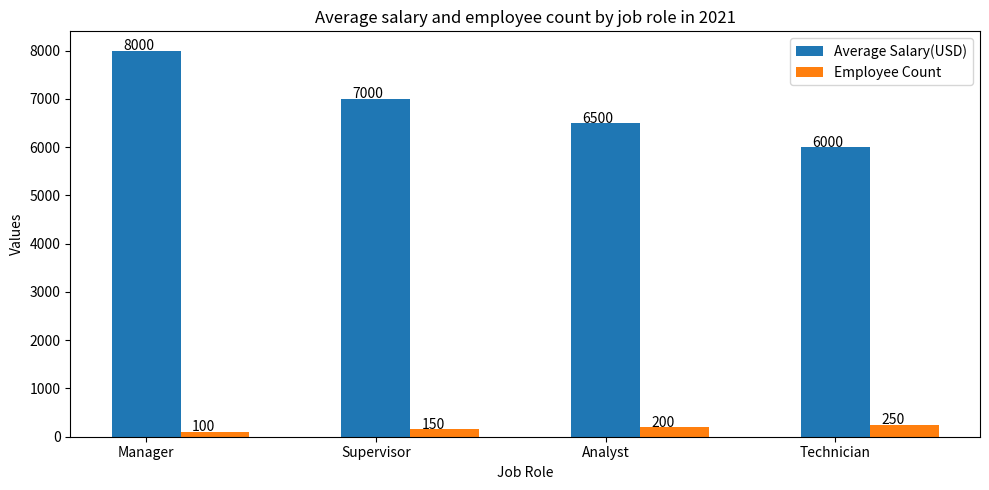

The matplotlib source for this figure: (Note: this script raises an exception after producing the figure.)

import matplotlib.pyplot as plt
import numpy as np

fig = plt.figure(figsize=(10, 5))
ax = fig.add_subplot(111)

xlabels = ['Manager', 'Supervisor', 'Analyst', 'Technician']
x_pos = np.arange(len(xlabels))
ax.set_xticks(x_pos)
ax.set_xticklabels(xlabels)

avg_salary = [8000, 7000, 6500, 6000]
emp_count = [100, 150, 200, 250]

ax.bar(x_pos, avg_salary, width=0.3, label='Average Salary(USD)')
ax.bar(x_pos + 0.3, emp_count, width=0.3, label='Employee Count')

plt.xlabel('Job Role')
plt.ylabel('Values')
plt.title('Average salary and employee count by job role in 2021')
plt.legend(bbox_to_anchor=(1, 1))

for i in range(len(xlabels)):
    ax.annotate(str(avg_salary[i]), xy=(x_pos[i] - 0.1, avg_salary[i] + 10))
    ax.annotate(str(emp_count[i]), xy=(x_pos[i] + 0.2, emp_count[i] + 10))

plt.tight_layout()
plt.savefig('Bar Chart/png/590.png')
plt.clf()